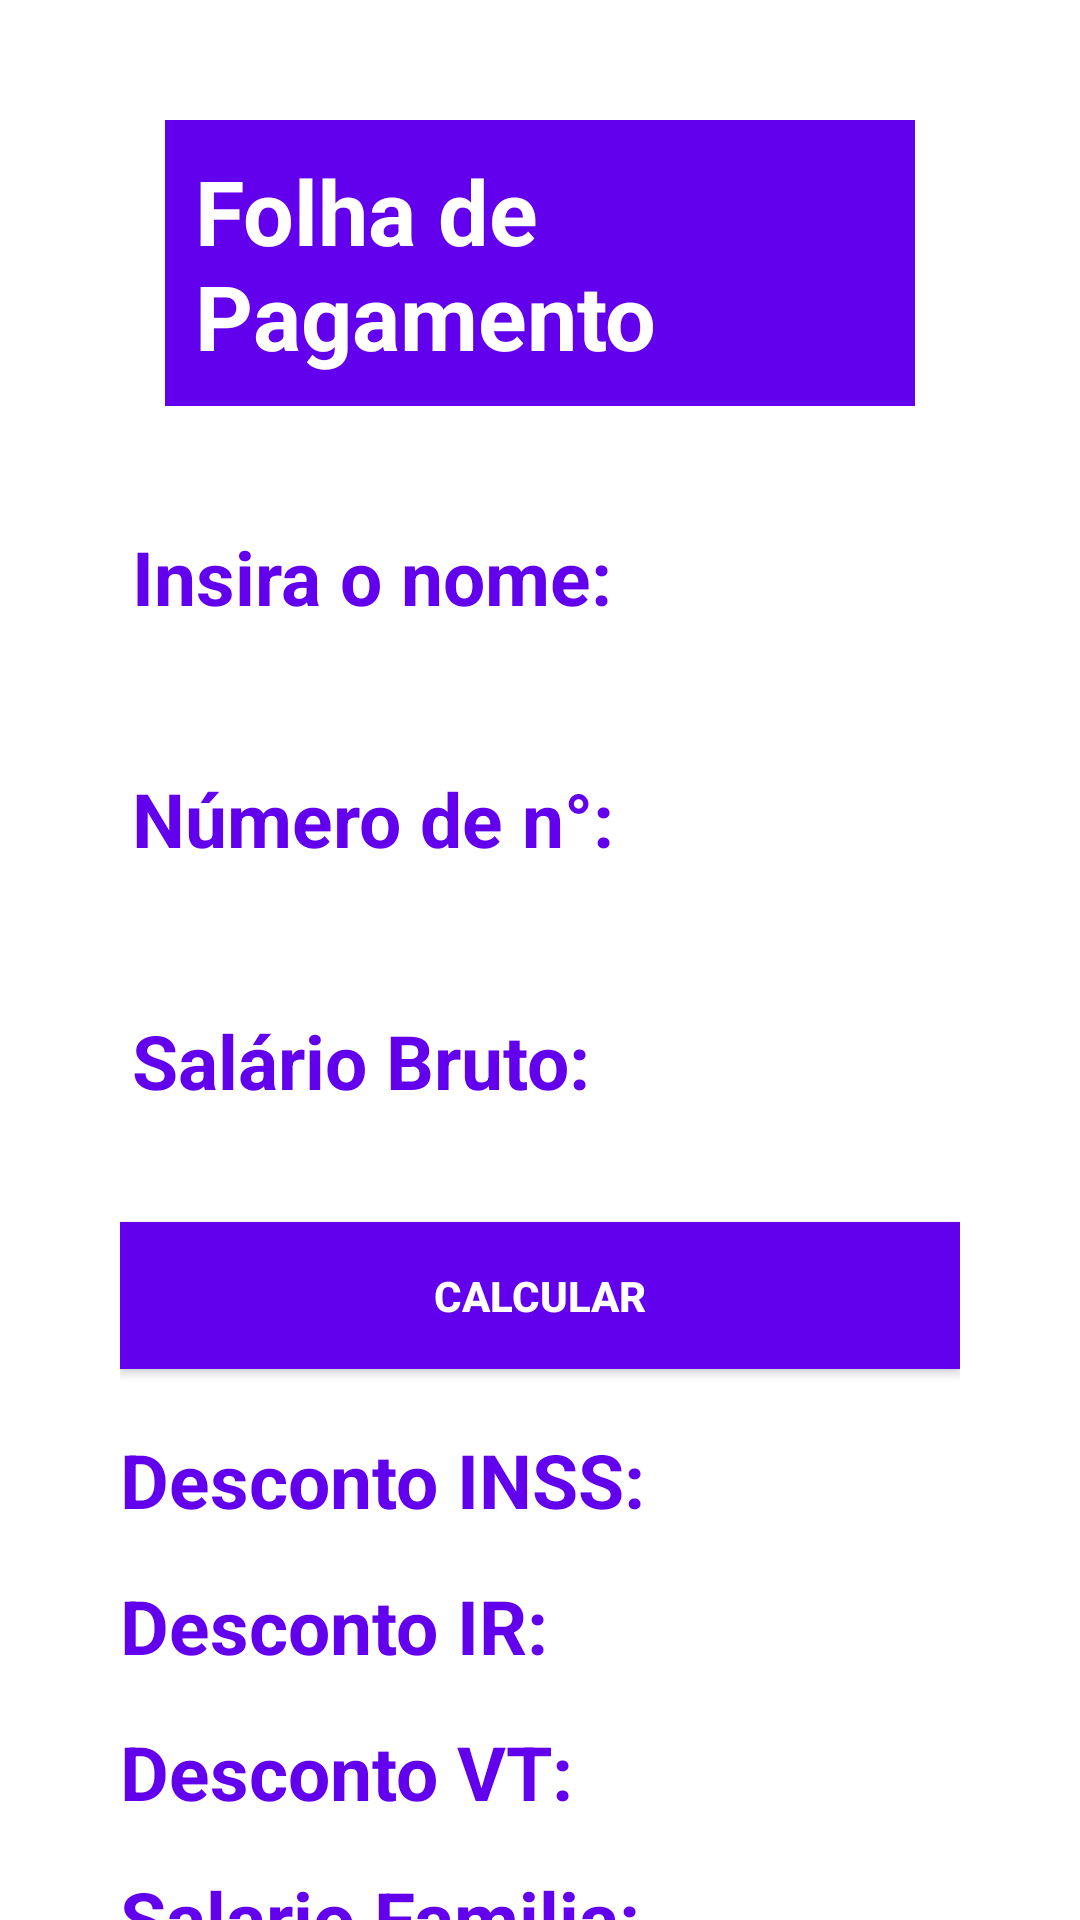

The Android layout XML behind this screen, and the referenced resources:
<!-- AndroidManifest.xml: application theme AppTheme.Fullscreen -->
<!-- res/layout/activity_main.xml -->
<?xml version="1.0" encoding="utf-8"?>
<androidx.core.widget.NestedScrollView xmlns:android="http://schemas.android.com/apk/res/android" xmlns:tools="http://schemas.android.com/tools" xmlns:app="http://schemas.android.com/apk/res-auto"
    android:layout_width="match_parent"
    android:layout_height="match_parent"
    android:background="@color/white"
    tools:context=".MainActivity">

    <LinearLayout
        android:layout_width="match_parent"
        android:layout_height="match_parent"
        android:orientation="vertical"
        android:layout_margin="40dp">

        <TextView
            android:layout_width="wrap_content"
            android:layout_height="wrap_content"

            android:text="Folha de Pagamento"
            android:textSize="30dp"
            android:textStyle="bold"
            android:textColor="@color/white"

            android:background="@color/purple_500"

            android:padding="10dp"
            android:layout_marginStart="15dp"
            android:layout_marginEnd="15dp"/>

        <EditText android:id="@+id/nome"
            android:layout_width="match_parent"
            android:layout_height="wrap_content"

            android:layout_marginTop="30dp"

            android:text="Insira o nome:"
            android:textSize="25dp"
            android:textStyle="bold"
            android:textColor="@color/purple_500"/>

        <EditText android:id="@+id/filhos"
            android:layout_width="match_parent"
            android:layout_height="wrap_content"

            android:layout_marginTop="30dp"

            android:text="Número de n°:"
            android:textSize="25dp"
            android:textStyle="bold"
            android:textColor="@color/purple_500"/>

        <EditText android:id="@+id/salario_bruto"
            android:layout_width="match_parent"
            android:layout_height="wrap_content"

            android:layout_marginTop="30dp"

            android:text="Salário Bruto:"
            android:textSize="25dp"
            android:textStyle="bold"
            android:textColor="@color/purple_500"/>

        <Button android:id="@+id/calc"
            android:layout_width="match_parent"
            android:layout_height="wrap_content"

            android:text="Calcular"
            android:textStyle="bold"

            android:background="@color/purple_500"

            android:layout_marginTop="30dp"
            android:padding="15dp"/>

        <TextView android:id="@+id/inss"
            android:layout_width="match_parent"
            android:layout_height="wrap_content"

            android:layout_marginTop="20dp"

            android:text="Desconto INSS:"
            android:textSize="25dp"
            android:textStyle="bold"
            android:textColor="@color/purple_500"/>

        <TextView android:id="@+id/IR"
            android:layout_width="match_parent"
            android:layout_height="wrap_content"

            android:layout_marginTop="15dp"

            android:text="Desconto IR:"
            android:textSize="25dp"
            android:textStyle="bold"
            android:textColor="@color/purple_500"/>

        <TextView android:id="@+id/VT"
            android:layout_width="match_parent"
            android:layout_height="wrap_content"

            android:layout_marginTop="15dp"

            android:text="Desconto VT:"
            android:textSize="25dp"
            android:textStyle="bold"
            android:textColor="@color/purple_500"/>

        <TextView android:id="@+id/familia"
            android:layout_width="match_parent"
            android:layout_height="wrap_content"

            android:layout_marginTop="15dp"

            android:text="Salario Familia:"
            android:textSize="25dp"
            android:textStyle="bold"
            android:textColor="@color/purple_500"/>

        <TextView android:id="@+id/liquido"
            android:layout_width="match_parent"
            android:layout_height="wrap_content"

            android:layout_marginTop="15dp"

            android:text="Salário Líquido:"
            android:textSize="25dp"
            android:textStyle="bold"
            android:textColor="@color/purple_500"/>

    </LinearLayout>

</androidx.core.widget.NestedScrollView>
<!-- resources referenced by this layout -->
<resources>
  <style name="AppTheme.Fullscreen" parent="android:Theme.Material.NoActionBar">
          <item name="android:windowFullscreen">true</item>
      </style>
  <!-- not gathered from this repository: default colours our renderer supplied (Android Studio template values) -->
  <color name="purple_500">#FF6200EE</color>
  <color name="white">#FFFFFFFF</color>
</resources>
